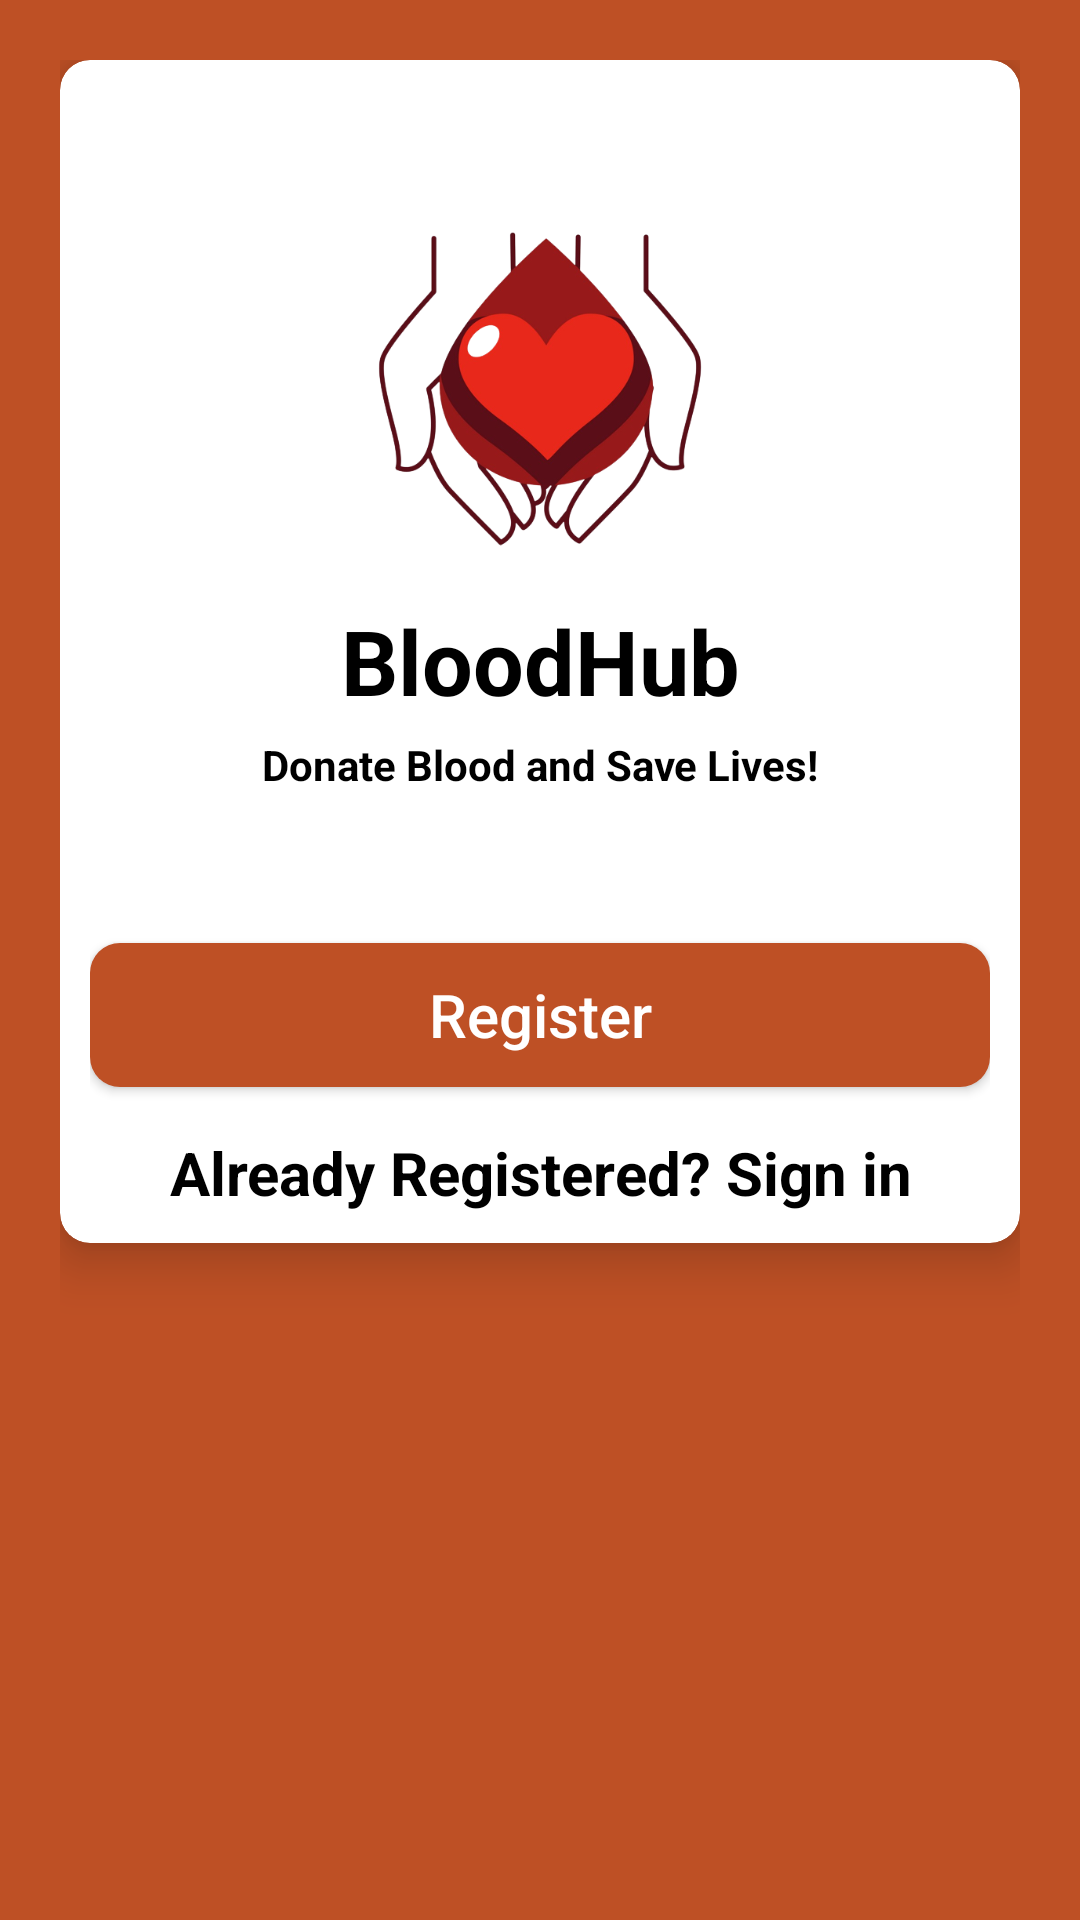

Reconstruct the res/layout file that produces this screen, plus the resources it refers to.
<!-- AndroidManifest.xml: application theme Theme.BloodHub -->
<!-- res/layout/activity_select_registration.xml -->
<?xml version="1.0" encoding="utf-8"?>
<LinearLayout xmlns:android="http://schemas.android.com/apk/res/android"
    xmlns:app="http://schemas.android.com/apk/res-auto"
    xmlns:tools="http://schemas.android.com/tools"
    android:layout_width="match_parent"
    android:layout_height="match_parent"
    android:orientation="vertical"
    android:padding="20dp"
    android:background="#Be5025"
    tools:context=".SelectRegistrationActivity">

    <androidx.cardview.widget.CardView
        android:layout_width="match_parent"
        android:layout_height="wrap_content"
        android:elevation="10dp"
        app:cardCornerRadius="10dp"
        app:cardElevation="10dp"
        android:background="#fff"
        tools:layout_editor_absoluteX="20dp">

        <LinearLayout
            android:layout_width="match_parent"
            android:layout_height="wrap_content"
            android:layout_margin="10dp"
            android:orientation="vertical">

            <ImageView
                android:id="@+id/logo"
                android:layout_width="150dp"
                android:layout_height="150dp"
                android:layout_gravity="center"
                android:layout_marginTop="20dp"
                android:src="@drawable/logo"/>

            <TextView
                android:id="@+id/title"
                android:text="BloodHub"
                android:textColor="#000"
                android:textSize="30sp"
                android:textStyle="bold"
                android:gravity="center"
                android:layout_marginStart="20dp"
                android:layout_marginEnd="20dp"
                android:layout_width="match_parent"
                android:layout_height="wrap_content"/>

            <TextView
                android:id="@+id/slogan"
                android:text="Donate Blood and Save Lives!"
                android:textColor="#000"
                android:textStyle="bold"
                android:gravity="center"
                android:layout_marginTop="5dp"
                android:layout_width="match_parent"
                android:layout_height="wrap_content"/>

            <LinearLayout
                android:layout_width="match_parent"
                android:layout_height="wrap_content"
                android:layout_marginTop="10dp"
                android:orientation="vertical"
                android:layout_marginBottom="20dp"/>

                <Button
                    android:id="@+id/registerButton"
                    android:text="Register"
                    android:textAllCaps="false"
                    android:layout_marginTop="20dp"
                    android:layout_gravity="center"
                    android:layout_width="match_parent"
                    android:layout_height="wrap_content"
                    android:textColor="@color/white"
                    android:textSize="20sp"
                    android:background="@drawable/buttons_background"/>

                <TextView
                    android:id="@+id/backButton"
                    android:text="Already Registered? Sign in"
                    android:textColor="@color/black"
                    android:layout_marginTop="15dp"
                    android:textSize="20sp"
                    android:textStyle="bold"
                    android:gravity="center"
                    android:layout_width="match_parent"
                    android:layout_height="wrap_content"/>



        </LinearLayout>

    </androidx.cardview.widget.CardView>

</LinearLayout>
<!-- resources referenced by this layout -->
<resources>
  <color name="black">#FF000000</color>
  <color name="white">#FFFFFFFF</color>
  <!-- drawable buttons_background (drawable) -->
  <?xml version="1.0" encoding="utf-8"?>
  <shape xmlns:android="http://schemas.android.com/apk/res/android">
  
      <solid
          android:color="@color/colorPrimary"/>
      <corners
          android:radius="10dp"/>
  </shape>
  <!-- drawable logo: jpg bitmap (drawable-v24, 105168 bytes) -->
  <style name="Theme.BloodHub" parent="Theme.MaterialComponents.DayNight.DarkActionBar">
          
          <item name="colorPrimary">@color/purple_500</item>
          <item name="colorPrimaryVariant">@color/purple_700</item>
          <item name="colorOnPrimary">@color/white</item>
          
          <item name="colorSecondary">@color/teal_200</item>
          <item name="colorSecondaryVariant">@color/teal_700</item>
          <item name="colorOnSecondary">@color/black</item>
          
          <item name="android:statusBarColor" tools:targetApi="l">?attr/colorPrimaryVariant</item>
          
      </style>
  <color name="colorPrimary">#Be5025</color>
  <color name="purple_500">#FF6200EE</color>
  <color name="purple_700">#FF3700B3</color>
  <color name="teal_200">#FF03DAC5</color>
  <color name="teal_700">#FF018786</color>
</resources>
